Run: headless pygame with SDL's dummy video driver; simulated clock (each Clock.tick advances the game by its frame time, no real sleeping); random seed 0; keys injected as events and as key.get_pressed() state; mouse plan: one left click at the window centre at the start of phase 2, then a move to the lower-right quarter at the start of phase 3.
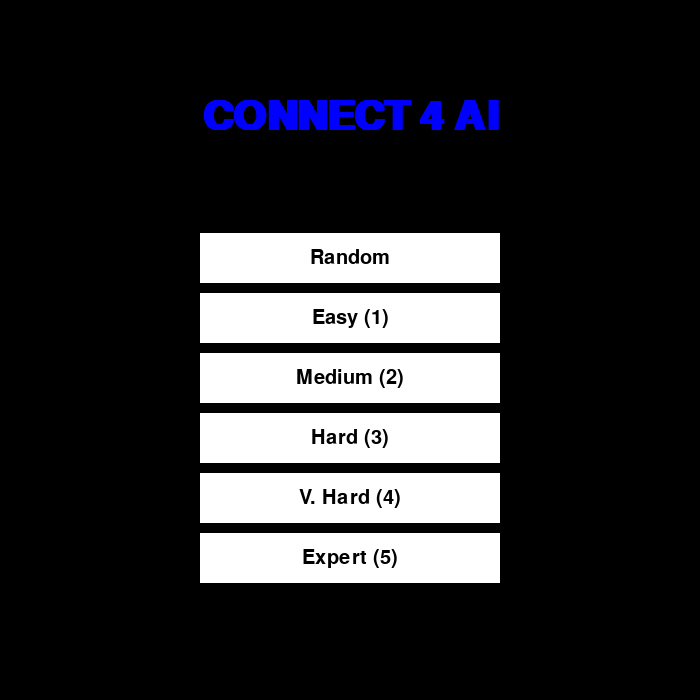
Frame 1 of 4 · flips 1–60 · no input
Frame 2 of 4 · flips 61–180 · clicked the window centre · tapped SPACE, RETURN · held RIGHT (→), D · screen unchanged from frame 1, image omitted
Frame 3 of 4 · flips 181–300 · moved the mouse to the lower-right quarter · held DOWN (↓), S · screen unchanged from frame 2, image omitted
Frame 4 of 4 · flips 301–420 · held LEFT (←), A, UP (↑), W · screen unchanged from frame 3, image omitted

The pygame program that drew these frames:

import pygame
import sys
import math
import random
import copy
import time

# --- CONSTANTS ---
BLUE = (0, 0, 255)
BLACK = (0, 0, 0)
RED = (255, 0, 0)
YELLOW = (255, 255, 0)
WHITE = (255, 255, 255)
GRAY = (50, 50, 50)
GREEN = (0, 200, 0)

ROW_COUNT = 6
COLUMN_COUNT = 7

PLAYER = 0
AI = 1

EMPTY = 0
PLAYER_PIECE = 1
AI_PIECE = 2

WINDOW_LENGTH = 4

# --- MINIMAX & GAME LOGIC ---

def create_board():
    return [[EMPTY for _ in range(COLUMN_COUNT)] for _ in range(ROW_COUNT)]

def drop_piece(board, row, col, piece):
    board[row][col] = piece

def is_valid_location(board, col):
    return board[ROW_COUNT-1][col] == 0

def get_next_open_row(board, col):
    for r in range(ROW_COUNT):
        if board[r][col] == 0:
            return r

def winning_move(board, piece):
    # Horizontal
    for c in range(COLUMN_COUNT - 3):
        for r in range(ROW_COUNT):
            if board[r][c] == piece and board[r][c+1] == piece and board[r][c+2] == piece and board[r][c+3] == piece:
                return True
    # Vertical
    for c in range(COLUMN_COUNT):
        for r in range(ROW_COUNT - 3):
            if board[r][c] == piece and board[r+1][c] == piece and board[r+2][c] == piece and board[r+3][c] == piece:
                return True
    # Positive Diagonal
    for c in range(COLUMN_COUNT - 3):
        for r in range(ROW_COUNT - 3):
            if board[r][c] == piece and board[r+1][c+1] == piece and board[r+2][c+2] == piece and board[r+3][c+3] == piece:
                return True
    # Negative Diagonal
    for c in range(COLUMN_COUNT - 3):
        for r in range(3, ROW_COUNT):
            if board[r][c] == piece and board[r-1][c+1] == piece and board[r-2][c+2] == piece and board[r-3][c+3] == piece:
                return True
    return False

def evaluate_window(window, piece):
    score = 0
    opp_piece = PLAYER_PIECE
    if piece == PLAYER_PIECE:
        opp_piece = AI_PIECE

    if window.count(piece) == 4:
        score += 100
    elif window.count(piece) == 3 and window.count(EMPTY) == 1:
        score += 5
    elif window.count(piece) == 2 and window.count(EMPTY) == 2:
        score += 2

    if window.count(opp_piece) == 3 and window.count(EMPTY) == 1:
        score -= 4

    return score

def score_position(board, piece):
    score = 0
    center_array = [board[r][COLUMN_COUNT//2] for r in range(ROW_COUNT)]
    center_count = center_array.count(piece)
    score += center_count * 3

    for r in range(ROW_COUNT):
        row_array = board[r]
        for c in range(COLUMN_COUNT - 3):
            window = row_array[c:c+WINDOW_LENGTH]
            score += evaluate_window(window, piece)

    for c in range(COLUMN_COUNT):
        col_array = [board[r][c] for r in range(ROW_COUNT)]
        for r in range(ROW_COUNT - 3):
            window = col_array[r:r+WINDOW_LENGTH]
            score += evaluate_window(window, piece)

    for r in range(ROW_COUNT - 3):
        for c in range(COLUMN_COUNT - 3):
            window = [board[r+i][c+i] for i in range(WINDOW_LENGTH)]
            score += evaluate_window(window, piece)

    for r in range(ROW_COUNT - 3):
        for c in range(COLUMN_COUNT - 3):
            window = [board[r+3-i][c+i] for i in range(WINDOW_LENGTH)]
            score += evaluate_window(window, piece)

    return score

def is_terminal_node(board):
    return winning_move(board, PLAYER_PIECE) or winning_move(board, AI_PIECE) or len(get_valid_locations(board)) == 0

def get_valid_locations(board):
    valid_locations = []
    for col in range(COLUMN_COUNT):
        if is_valid_location(board, col):
            valid_locations.append(col)
    return valid_locations

def minimax(board, depth, alpha, beta, maximizingPlayer):
    valid_locations = get_valid_locations(board)
    is_terminal = is_terminal_node(board)
    
    if depth == 0 or is_terminal:
        if is_terminal:
            if winning_move(board, AI_PIECE):
                return (None, 100000000000000)
            elif winning_move(board, PLAYER_PIECE):
                return (None, -10000000000000)
            else:
                return (None, 0)
        else:
            return (None, score_position(board, AI_PIECE))

    if maximizingPlayer:
        value = -math.inf
        column = random.choice(valid_locations)
        for col in valid_locations:
            row = get_next_open_row(board, col)
            b_copy = copy.deepcopy(board)
            drop_piece(b_copy, row, col, AI_PIECE)
            new_score = minimax(b_copy, depth-1, alpha, beta, False)[1]
            if new_score > value:
                value = new_score
                column = col
            alpha = max(alpha, value)
            if alpha >= beta:
                break
        return column, value

    else:
        value = math.inf
        column = random.choice(valid_locations)
        for col in valid_locations:
            row = get_next_open_row(board, col)
            b_copy = copy.deepcopy(board)
            drop_piece(b_copy, row, col, PLAYER_PIECE)
            new_score = minimax(b_copy, depth-1, alpha, beta, True)[1]
            if new_score < value:
                value = new_score
                column = col
            beta = min(beta, value)
            if alpha >= beta:
                break
        return column, value

# --- GRAPHICS & INTERFACE ---

def create_board_mask(SQUARESIZE, height):
    """ Creates a blue surface with transparent holes for the board """
    mask = pygame.Surface((COLUMN_COUNT * SQUARESIZE, height), pygame.SRCALPHA)
    mask.fill(BLUE)
    for c in range(COLUMN_COUNT):
        for r in range(ROW_COUNT):
            center_x = int(c * SQUARESIZE + SQUARESIZE / 2)
            center_y = int(r * SQUARESIZE + SQUARESIZE + SQUARESIZE / 2)
            pygame.draw.circle(mask, (0, 0, 0, 0), (center_x, center_y), int(SQUARESIZE / 2 - 5))
    return mask

def draw_header(screen, width, SQUARESIZE, text, text_color):
    """ Draws the top bar with status text """
    pygame.draw.rect(screen, BLACK, (0, 0, width, SQUARESIZE))
    font = pygame.font.SysFont("monospace", 40, bold=True)
    label = font.render(text, 1, text_color)
    label_rect = label.get_rect(center=(width/2, SQUARESIZE/2))
    screen.blit(label, label_rect)

def draw_static_board(board, screen, SQUARESIZE, height, board_mask, header_text="", header_color=WHITE):
    """ Draws the pieces and the board mask """
    screen.fill(BLACK) 
    
    # Draw Static Pieces
    for c in range(COLUMN_COUNT):
        for r in range(ROW_COUNT):
            piece = board[r][c]
            if piece != EMPTY:
                color = RED if piece == PLAYER_PIECE else YELLOW
                pos_x = int(c * SQUARESIZE + SQUARESIZE / 2)
                pos_y = height - int(r * SQUARESIZE + SQUARESIZE / 2)
                pygame.draw.circle(screen, color, (pos_x, pos_y), int(SQUARESIZE / 2 - 5))
    
    # Draw Board Overlay
    screen.blit(board_mask, (0, 0))
    
    # Draw Header (Turn Indicator)
    draw_header(screen, COLUMN_COUNT * SQUARESIZE, SQUARESIZE, header_text, header_color)

def animate_drop(board, screen, row, col, piece, SQUARESIZE, height, board_mask, header_text, header_color):
    """ Animates a piece falling """
    color = RED if piece == PLAYER_PIECE else YELLOW
    
    target_y = height - int(row * SQUARESIZE + SQUARESIZE / 2)
    start_y = int(SQUARESIZE / 2)
    current_y = start_y
    speed = 0
    gravity = 2.5 
    
    pos_x = int(col * SQUARESIZE + SQUARESIZE / 2)
    radius = int(SQUARESIZE / 2 - 5)

    clock = pygame.time.Clock()

    while current_y < target_y:
        speed += gravity
        current_y += speed
        if current_y > target_y:
            current_y = target_y

        # Draw Background & Header
        draw_static_board(board, screen, SQUARESIZE, height, board_mask, header_text, header_color)
        
        # Draw Falling Piece (under mask, over background if we weren't redrawing everything, 
        # but here we draw piece then mask)
        
        # We need to manually draw background pieces again or just accept the layering
        # The easiest way to get layering right with the mask:
        # 1. Clear Screen
        # 2. Draw falling piece
        # 3. Draw static pieces (wait, static pieces might cover falling piece if full? No)
        # 4. Draw Mask
        
        # Let's use the helper but purely for background, then draw falling, then mask
        screen.fill(BLACK)
        
        # 1. Static Pieces
        for c in range(COLUMN_COUNT):
            for r in range(ROW_COUNT):
                p = board[r][c]
                if p != EMPTY:
                    c_color = RED if p == PLAYER_PIECE else YELLOW
                    px = int(c * SQUARESIZE + SQUARESIZE / 2)
                    py = height - int(r * SQUARESIZE + SQUARESIZE / 2)
                    pygame.draw.circle(screen, c_color, (px, py), int(SQUARESIZE / 2 - 5))

        # 2. Falling Piece
        pygame.draw.circle(screen, color, (pos_x, int(current_y)), radius)

        # 3. Mask
        screen.blit(board_mask, (0,0))
        
        # 4. Header
        draw_header(screen, COLUMN_COUNT * SQUARESIZE, SQUARESIZE, header_text, header_color)

        pygame.display.update()
        clock.tick(60)

def draw_menu(screen, width, height):
    screen.fill(BLACK)
    font_title = pygame.font.SysFont("monospace", 60, bold=True)
    font_btn = pygame.font.SysFont("monospace", 30)
    
    title = font_title.render("CONNECT 4 AI", 1, BLUE)
    title_rect = title.get_rect(center=(width/2, height/6))
    screen.blit(title, title_rect)

    buttons = []
    labels = ["Random", "Easy (1)", "Medium (2)", "Hard (3)", "V. Hard (4)", "Expert (5)"]
    
    start_y = height/3
    for i, label in enumerate(labels):
        btn_rect = pygame.Rect(width/2 - 150, start_y + (i * 60), 300, 50)
        pygame.draw.rect(screen, WHITE, btn_rect)
        
        text = font_btn.render(label, 1, BLACK)
        text_rect = text.get_rect(center=btn_rect.center)
        screen.blit(text, text_rect)
        
        buttons.append((btn_rect, i))
        
    pygame.display.update()
    return buttons

def draw_game_over(screen, winner_text, winner_color, width, height):
    # Overlay
    overlay = pygame.Surface((width, height))
    overlay.set_alpha(10) # Faint overlay to keep game visible
    screen.blit(overlay, (0,0))

    font = pygame.font.SysFont("monospace", 75, bold=True)
    font_btn = pygame.font.SysFont("monospace", 40)

    # Winner Text
    label = font.render(winner_text, 1, winner_color)
    # Add a black outline/shadow for readability
    label_shadow = font.render(winner_text, 1, BLACK)
    
    label_rect = label.get_rect(center=(width/2, height/2 - 80))
    screen.blit(label_shadow, (label_rect.x+3, label_rect.y+3))
    screen.blit(label, label_rect)
    
    # Button
    btn_rect = pygame.Rect(width/2 - 120, height/2 + 20, 240, 70)
    pygame.draw.rect(screen, GREEN, btn_rect)
    pygame.draw.rect(screen, WHITE, btn_rect, 3) # Border
    
    btn_text = font_btn.render("MAIN MENU", 1, WHITE)
    btn_text_rect = btn_text.get_rect(center=btn_rect.center)
    screen.blit(btn_text, btn_text_rect)
    
    pygame.display.update()
    return btn_rect

# --- MAIN APPLICATION LOOP ---

def main():
    pygame.init()
    
    SQUARESIZE = 100
    width = COLUMN_COUNT * SQUARESIZE
    height = (ROW_COUNT + 1) * SQUARESIZE
    size = (width, height)
    radius = int(SQUARESIZE/2 - 5)

    screen = pygame.display.set_mode(size)
    pygame.display.set_caption("Connect 4 AI")
    
    board_mask = create_board_mask(SQUARESIZE, height)
    
    state = "MENU"
    board = create_board()
    turn = random.randint(PLAYER, AI)
    difficulty = 1
    
    menu_buttons = []
    game_over_btn = None

    while True:
        # --- MENU STATE ---
        if state == "MENU":
            menu_buttons = draw_menu(screen, width, height)
            
            for event in pygame.event.get():
                if event.type == pygame.QUIT:
                    sys.exit()
                if event.type == pygame.MOUSEBUTTONDOWN:
                    pos = event.pos
                    for btn_rect, level in menu_buttons:
                        if btn_rect.collidepoint(pos):
                            difficulty = level
                            board = create_board()
                            turn = random.randint(PLAYER, AI)
                            state = "PLAYING"
                            
                            # Initial Draw
                            txt = "YOUR TURN" if turn == PLAYER else "AI THINKING..."
                            col = RED if turn == PLAYER else YELLOW
                            draw_static_board(board, screen, SQUARESIZE, height, board_mask, txt, col)
                            pygame.display.update()

        # --- PLAYING STATE ---
        elif state == "PLAYING":
            
            for event in pygame.event.get():
                if event.type == pygame.QUIT:
                    sys.exit()

                if event.type == pygame.MOUSEMOTION and turn == PLAYER:
                    # Clear Header area only
                    pygame.draw.rect(screen, BLACK, (0,0, width, SQUARESIZE))
                    draw_header(screen, width, SQUARESIZE, "YOUR TURN", RED)
                    
                    posx = event.pos[0]
                    pygame.draw.circle(screen, RED, (posx, int(SQUARESIZE/2)), radius)
                    pygame.display.update()

                if event.type == pygame.MOUSEBUTTONDOWN and turn == PLAYER:
                    pygame.draw.rect(screen, BLACK, (0,0, width, SQUARESIZE))
                    posx = event.pos[0]
                    col = int(math.floor(posx/SQUARESIZE))

                    if is_valid_location(board, col):
                        row = get_next_open_row(board, col)
                        
                        # Animate Drop
                        animate_drop(board, screen, row, col, PLAYER_PIECE, SQUARESIZE, height, board_mask, "YOUR TURN", RED)
                        drop_piece(board, row, col, PLAYER_PIECE)

                        if winning_move(board, PLAYER_PIECE):
                            state = "GAMEOVER"
                            # Draw result immediately
                            draw_static_board(board, screen, SQUARESIZE, height, board_mask, "GAME OVER", RED)
                            game_over_btn = draw_game_over(screen, "PLAYER WINS!", RED, width, height)
                        else:
                            turn = AI
                            draw_static_board(board, screen, SQUARESIZE, height, board_mask, "AI THINKING...", YELLOW)
                            pygame.display.update()

            # AI Logic (Outside Event Loop)
            if turn == AI and state == "PLAYING":
                # Wait random time with event pump
                start_wait = time.time()
                wait_duration = random.uniform(0.5, 1.5)
                while time.time() - start_wait < wait_duration:
                    pygame.event.pump()
                    
                if difficulty == 0:
                    col = random.choice(get_valid_locations(board))
                else:
                    col, minimax_score = minimax(board, difficulty, -math.inf, math.inf, True)

                if is_valid_location(board, col):
                    row = get_next_open_row(board, col)
                    
                    animate_drop(board, screen, row, col, AI_PIECE, SQUARESIZE, height, board_mask, "AI THINKING...", YELLOW)
                    drop_piece(board, row, col, AI_PIECE)

                    if winning_move(board, AI_PIECE):
                        state = "GAMEOVER"
                        draw_static_board(board, screen, SQUARESIZE, height, board_mask, "GAME OVER", YELLOW)
                        game_over_btn = draw_game_over(screen, "AI WINS!", YELLOW, width, height)
                    else:
                        turn = PLAYER
                        draw_static_board(board, screen, SQUARESIZE, height, board_mask, "YOUR TURN", RED)
                        # We force an update so the player sees the red piece immediately if their mouse is on screen
                        mx, my = pygame.mouse.get_pos()
                        pygame.draw.circle(screen, RED, (mx, int(SQUARESIZE/2)), radius)
                        pygame.display.update()

        # --- GAMEOVER STATE ---
        elif state == "GAMEOVER":
            for event in pygame.event.get():
                if event.type == pygame.QUIT:
                    sys.exit()
                if event.type == pygame.MOUSEBUTTONDOWN:
                    if game_over_btn and game_over_btn.collidepoint(event.pos):
                        state = "MENU"

if __name__ == "__main__":
    main()
